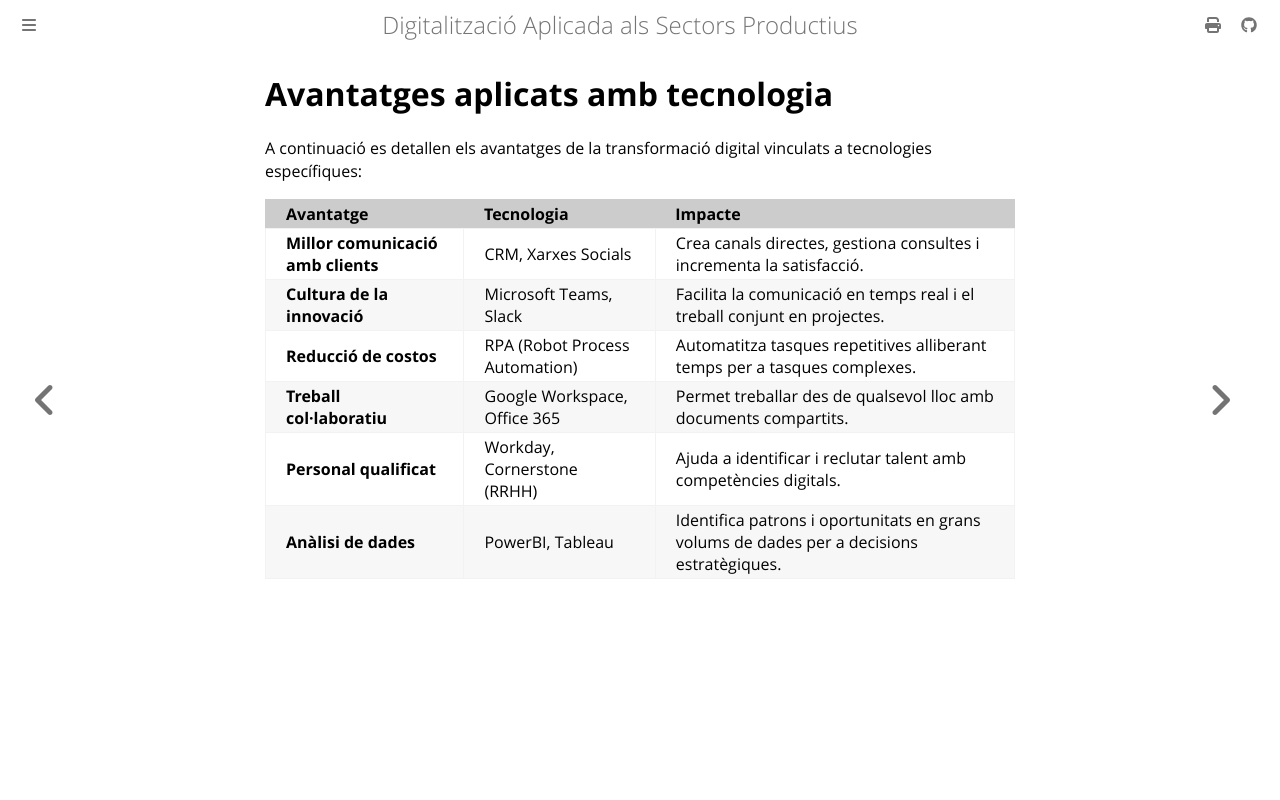

repository: oriolgomezdiaz/apunts-digitalitzacio · page: avantatges-tecnologia.html · generator: mdbook

# Avantatges aplicats amb tecnologia

A continuació es detallen els avantatges de la transformació digital vinculats a tecnologies específiques:

| Avantatge                          | Tecnologia                     | Impacte                                                                                   |
| :--------------------------------- | :----------------------------- | :---------------------------------------------------------------------------------------- |
| **Millor comunicació amb clients** | CRM, Xarxes Socials            | Crea canals directes, gestiona consultes i incrementa la satisfacció.                     |
| **Cultura de la innovació**        | Microsoft Teams, Slack         | Facilita la comunicació en temps real i el treball conjunt en projectes.                  |
| **Reducció de costos**             | RPA (Robot Process Automation) | Automatitza tasques repetitives alliberant temps per a tasques complexes.                 |
| **Treball col·laboratiu**          | Google Workspace, Office 365   | Permet treballar des de qualsevol lloc amb documents compartits.                          |
| **Personal qualificat**            | Workday, Cornerstone (RRHH)    | Ajuda a identificar i reclutar talent amb competències digitals.                          |
| **Anàlisi de dades**               | PowerBI, Tableau               | Identifica patrons i oportunitats en grans volums de dades per a decisions estratègiques. |
